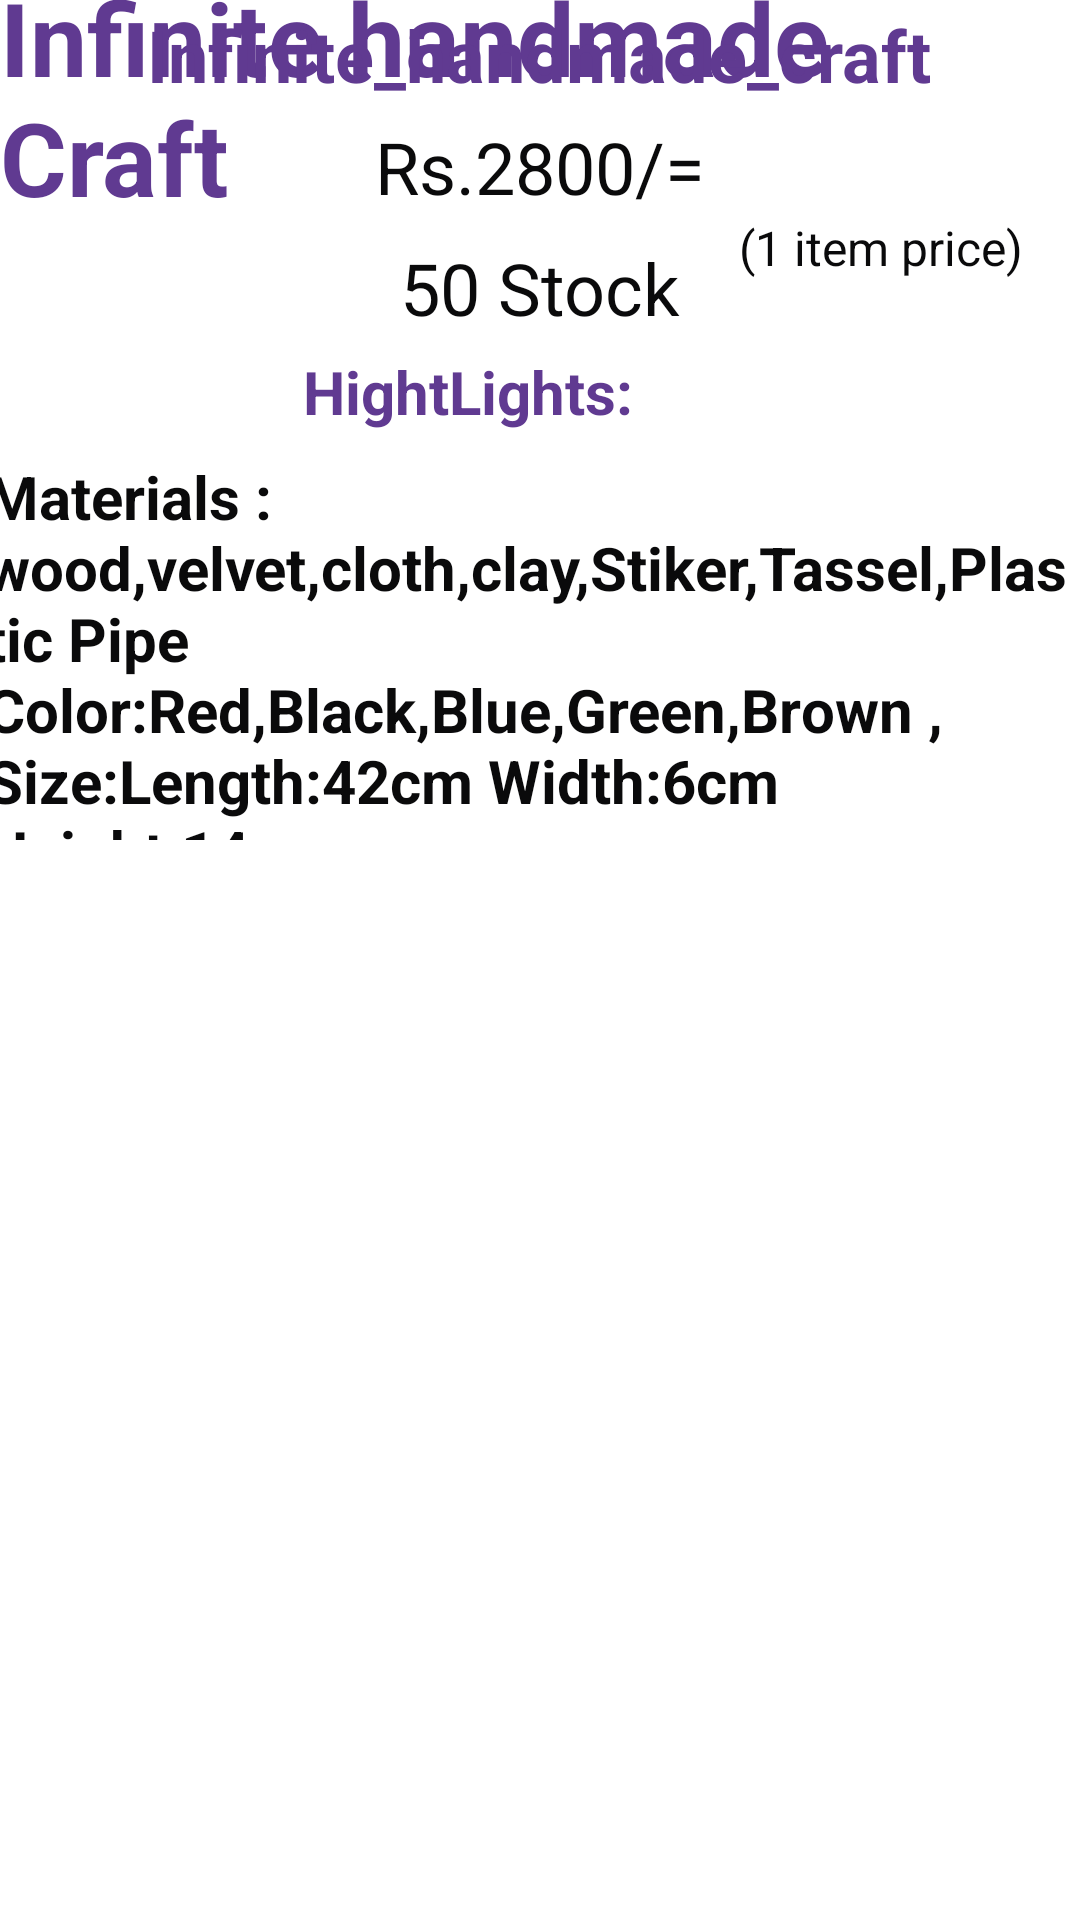

Android layout source for this screen:
<!-- AndroidManifest.xml: application theme Theme.ClickIn -->
<!-- res/layout/activity_info.xml -->
<?xml version="1.0" encoding="utf-8"?>
<androidx.constraintlayout.widget.ConstraintLayout xmlns:android="http://schemas.android.com/apk/res/android"
    xmlns:app="http://schemas.android.com/apk/res-auto"
    xmlns:tools="http://schemas.android.com/tools"
    android:layout_width="match_parent"
    android:layout_height="match_parent"
    tools:context=".activity.Info"
    android:background="#FFFFFF">


    <ImageView
        android:id="@+id/imageView28"
        android:layout_width="408dp"
        android:layout_height="894dp"
        app:layout_constraintBottom_toBottomOf="parent"
        app:layout_constraintEnd_toEndOf="parent"
        app:layout_constraintHorizontal_bias="1.0"
        app:layout_constraintStart_toStartOf="parent"
        app:layout_constraintTop_toTopOf="parent"
        app:layout_constraintVertical_bias="0.279"
        app:srcCompat="@drawable/background" />

    <TextView
        android:id="@+id/textView19"
        android:layout_width="wrap_content"
        android:layout_height="wrap_content"
        android:layout_marginTop="60dp"
        android:text="Infinite handmade Craft"
        android:textColor="#603a91"
        android:textSize="34sp"
        android:textStyle="bold"
        app:layout_constraintEnd_toEndOf="parent"
        app:layout_constraintHorizontal_bias="0.448"
        app:layout_constraintStart_toStartOf="parent"
        app:layout_constraintTop_toTopOf="@+id/imageView28" />

    <ImageView
        android:id="@+id/imageView30"
        android:layout_width="wrap_content"
        android:layout_height="wrap_content"
        app:layout_constraintEnd_toEndOf="parent"
        app:layout_constraintHorizontal_bias="0.0"
        app:layout_constraintStart_toStartOf="parent"
        app:layout_constraintTop_toTopOf="parent"
        app:srcCompat="@drawable/top_background" />

    <ImageView
        android:id="@+id/imageView32"
        android:layout_width="204dp"
        android:layout_height="209dp"
        android:layout_marginTop="7dp"
        app:layout_constraintEnd_toEndOf="parent"
        app:layout_constraintHorizontal_bias="0.497"
        app:layout_constraintStart_toStartOf="parent"
        app:layout_constraintTop_toBottomOf="@+id/textView19"
        app:srcCompat="@drawable/_nd" />

    <TextView
        android:id="@+id/textView11"
        android:layout_width="wrap_content"
        android:layout_height="wrap_content"
        android:layout_marginTop="2dp"
        android:text="@string/addEditT1"
        android:textColor="#603a91"
        android:textSize="24sp"
        android:textStyle="bold"
        app:layout_constraintEnd_toEndOf="parent"
        app:layout_constraintHorizontal_bias="0.496"
        app:layout_constraintStart_toStartOf="parent"
        app:layout_constraintTop_toBottomOf="@+id/imageView30" />

    <TextView
        android:id="@+id/textView12"
        android:layout_width="wrap_content"
        android:layout_height="wrap_content"
        android:layout_marginTop="5dp"

        android:text="@string/Pprice"
        android:textColor="#0A0A0B"
        android:textSize="24sp"
        app:layout_constraintEnd_toEndOf="parent"
        app:layout_constraintStart_toStartOf="parent"
        app:layout_constraintTop_toBottomOf="@+id/textView11" />

    <TextView
        android:id="@+id/textView13"
        android:layout_width="wrap_content"
        android:layout_height="wrap_content"
        android:text="@string/item"
        android:textColor="#0A0A0B"
        android:textSize="16sp"
        app:layout_constraintEnd_toEndOf="parent"
        app:layout_constraintStart_toEndOf="@+id/textView14"
        app:layout_constraintTop_toBottomOf="@+id/textView12" />

    <TextView
        android:id="@+id/textView14"
        android:layout_width="wrap_content"
        android:layout_height="wrap_content"
        android:layout_marginTop="8dp"
        android:text="@string/Pstock"
        android:textColor="#0A0A0B"
        android:textSize="24sp"
        app:layout_constraintEnd_toEndOf="parent"
        app:layout_constraintStart_toStartOf="parent"
        app:layout_constraintTop_toBottomOf="@+id/textView12" />

    <TextView
        android:id="@+id/textView15"
        android:layout_width="365dp"
        android:layout_height="128dp"
        android:layout_marginTop="8dp"
        android:text="@string/Pdetails"
        android:textColor="#0A0A0B"
        android:textSize="20sp"
        android:textStyle="bold"
        app:layout_constraintEnd_toEndOf="parent"
        app:layout_constraintHorizontal_bias="1.0"
        app:layout_constraintStart_toStartOf="parent"
        app:layout_constraintTop_toBottomOf="@+id/textView16" />

    <TextView
        android:id="@+id/textView16"
        android:layout_width="wrap_content"
        android:layout_height="wrap_content"
        android:layout_marginTop="5dp"
        android:text="@string/PHighlights"
        android:textColor="#603a91"
        android:textSize="20sp"
        android:textStyle="bold"
        app:layout_constraintEnd_toEndOf="parent"
        app:layout_constraintStart_toStartOf="@+id/imageView28"
        app:layout_constraintTop_toBottomOf="@+id/textView14" />

    <ImageView
        android:id="@+id/imageView6"
        android:layout_width="58dp"
        android:layout_height="60dp"
        android:layout_marginTop="620dp"
        app:layout_constraintEnd_toEndOf="parent"
        app:layout_constraintStart_toStartOf="parent"
        app:layout_constraintTop_toTopOf="@+id/imageView28"
        app:srcCompat="@drawable/baseline_home_24" />

    <ImageView
        android:id="@+id/imageView11"
        android:layout_width="56dp"
        android:layout_height="61dp"
        android:layout_marginTop="620dp"
        app:layout_constraintEnd_toEndOf="parent"
        app:layout_constraintHorizontal_bias="0.142"
        app:layout_constraintStart_toStartOf="parent"
        app:layout_constraintTop_toTopOf="@+id/imageView28"
        app:srcCompat="@drawable/baseline_arrow_back_ios_24" />

    <ImageView
        android:id="@+id/imageView14"
        android:layout_width="65dp"
        android:layout_height="57dp"
        android:layout_marginTop="620dp"
        android:layout_marginEnd="28dp"
        app:layout_constraintEnd_toEndOf="parent"
        app:layout_constraintTop_toTopOf="@+id/imageView28"
        app:srcCompat="@drawable/baseline_supervised_user_circle_24" />


</androidx.constraintlayout.widget.ConstraintLayout>
<!-- resources referenced by this layout -->
<resources>
  <!-- drawable background (drawable) -->
  <?xml version="1.0" encoding="utf-8"?>
  <selector xmlns:android="http://schemas.android.com/apk/res/android">
      <item>
          <shape android:shape = "rectangle">
              <gradient android:startColor="#80b98fd7" android:endColor="#60bbc9fc" android:angle="45"/>
  
          </shape>
      </item>
  </selector>
  <!-- drawable baseline_arrow_back_ios_24 (drawable) -->
  <vector android:autoMirrored="true" android:height="24dp"
      android:tint="#31025C" android:viewportHeight="24"
      android:viewportWidth="24" android:width="24dp" xmlns:android="http://schemas.android.com/apk/res/android">
      <path android:fillColor="@android:color/white" android:pathData="M11.67,3.87L9.9,2.1 0,12l9.9,9.9 1.77,-1.77L3.54,12z"/>
  </vector>
  <!-- drawable baseline_home_24 (drawable) -->
  <vector android:height="24dp" android:tint="#31025C"
      android:viewportHeight="24" android:viewportWidth="24"
      android:width="24dp" xmlns:android="http://schemas.android.com/apk/res/android">
      <path android:fillColor="@android:color/white" android:pathData="M10,20v-6h4v6h5v-8h3L12,3 2,12h3v8z"/>
  </vector>
  <!-- drawable baseline_supervised_user_circle_24 (drawable) -->
  <vector android:height="24dp" android:tint="#31025C"
      android:viewportHeight="24" android:viewportWidth="24"
      android:width="24dp" xmlns:android="http://schemas.android.com/apk/res/android">
      <path android:fillColor="@android:color/white" android:pathData="M11.99,2c-5.52,0 -10,4.48 -10,10s4.48,10 10,10 10,-4.48 10,-10 -4.48,-10 -10,-10zM15.6,8.34c1.07,0 1.93,0.86 1.93,1.93 0,1.07 -0.86,1.93 -1.93,1.93 -1.07,0 -1.93,-0.86 -1.93,-1.93 -0.01,-1.07 0.86,-1.93 1.93,-1.93zM9.6,6.76c1.3,0 2.36,1.06 2.36,2.36 0,1.3 -1.06,2.36 -2.36,2.36s-2.36,-1.06 -2.36,-2.36c0,-1.31 1.05,-2.36 2.36,-2.36zM9.6,15.89v3.75c-2.4,-0.75 -4.3,-2.6 -5.14,-4.96 1.05,-1.12 3.67,-1.69 5.14,-1.69 0.53,0 1.2,0.08 1.9,0.22 -1.64,0.87 -1.9,2.02 -1.9,2.68zM11.99,20c-0.27,0 -0.53,-0.01 -0.79,-0.04v-4.07c0,-1.42 2.94,-2.13 4.4,-2.13 1.07,0 2.92,0.39 3.84,1.15 -1.17,2.97 -4.06,5.09 -7.45,5.09z"/>
  </vector>
  <string name="PHighlights">HightLights:</string>
  <string name="Pdetails">Materials : wood,velvet,cloth,clay,Stiker,Tassel,Plastic Pipe  Color:Red,Black,Blue,Green,Brown , Size:Length:42cm Width:6cm Height:14cm</string>
  <string name="Pprice">Rs.2800/=</string>
  <string name="Pstock">50 Stock</string>
  <string name="addEditT1">Infinite_handmade_craft</string>
  <string name="item">(1 item price)</string>
</resources>
